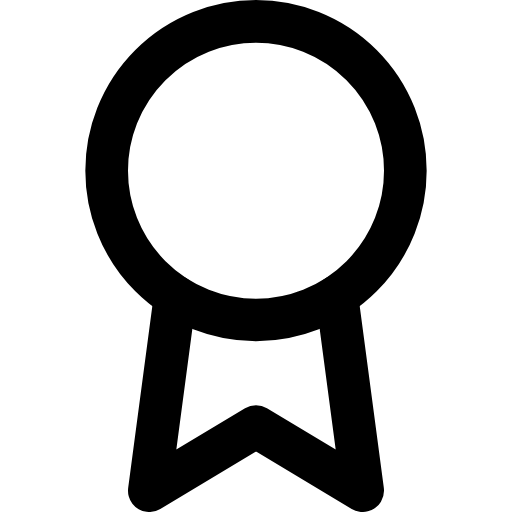
t = 0.00 s
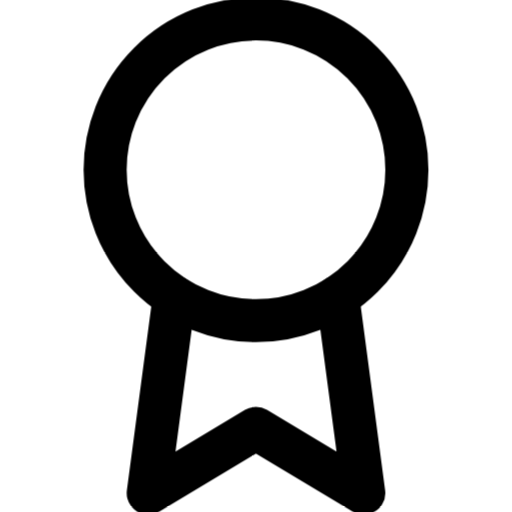
t = 0.25 s
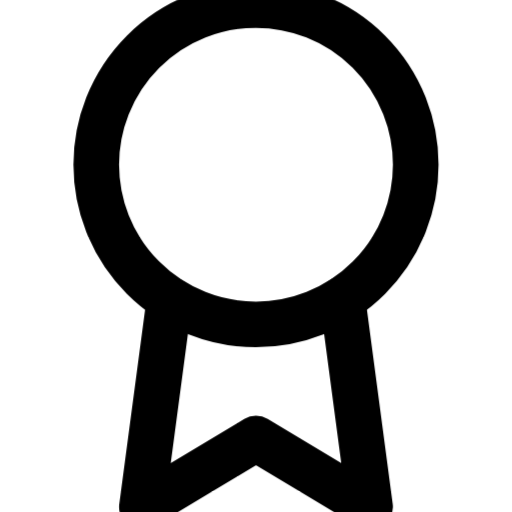
t = 0.75 s
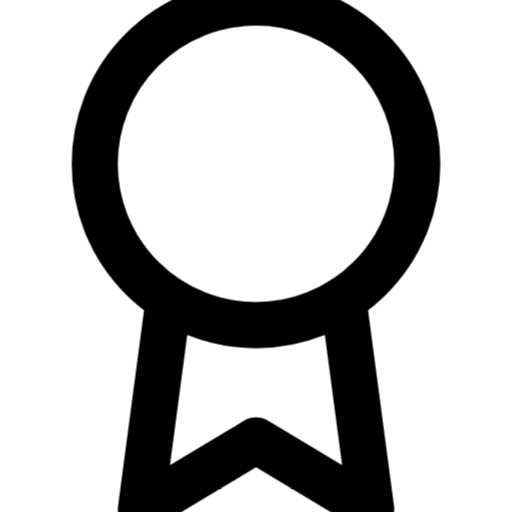
t = 1.00 s
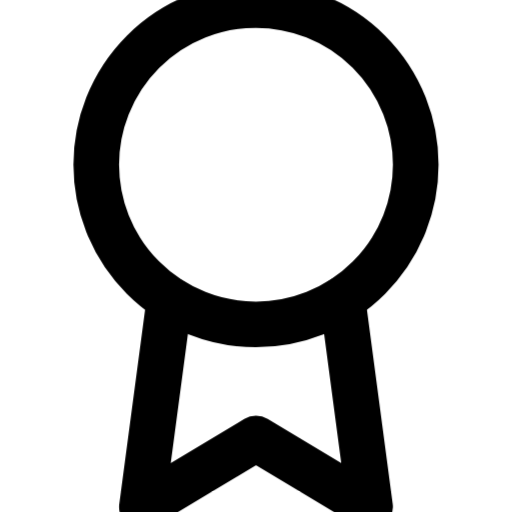
t = 1.25 s
t = 1.75 s: frame unchanged from t = 0.25 s, image omitted

The animated SVG that drew these frames (rendered in a browser with its animation timeline set to each time). Animation: 1 CSS @keyframes rule; one cycle of 2.00 s, repeats indefinitely.

<svg xmlns="http://www.w3.org/2000/svg" viewBox="0 0 24 24" fill="none" stroke="currentColor" stroke-width="2" stroke-linecap="round" stroke-linejoin="round" id="pulse-award">
<style>
  @keyframes pulse-award {
    0%, 100% { transform: scale(1); }
    50% { transform: scale(1.08); }
  }
  #pulse-award {
    animation: pulse-award 2s ease-in-out infinite;
    transform-origin: center center;
    transform-box: fill-box;
  }
</style><circle cx="12" cy="8" r="7"/><polyline points="8.21 13.89 7 23 12 20 17 23 15.79 13.88"/></svg>
